Run: headless pygame with SDL's dummy video driver; simulated clock (each Clock.tick advances the game by its frame time, no real sleeping); random seed 0; keys injected as events and as key.get_pressed() state; no mouse input.
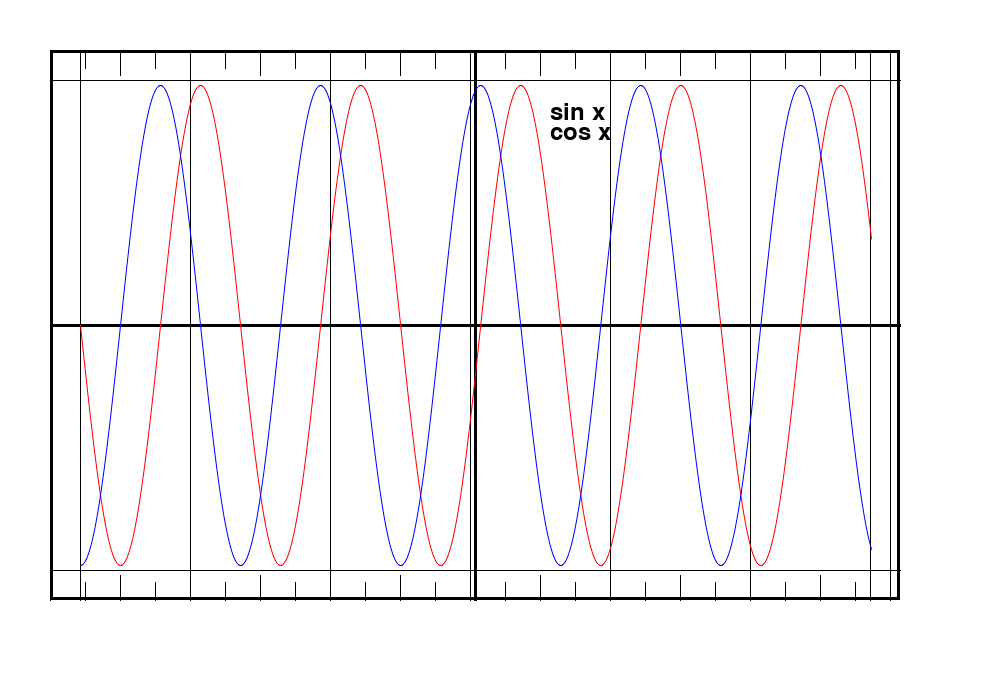
Frame 1 of 4 · flips 1–60 · no input
Frame 2 of 4 · flips 61–180 · tapped SPACE, RETURN · held RIGHT (→), D · screen unchanged from frame 1, image omitted
Frame 3 of 4 · flips 181–300 · held DOWN (↓), S · screen unchanged from frame 2, image omitted
Frame 4 of 4 · flips 301–420 · held LEFT (←), A, UP (↑), W · screen unchanged from frame 3, image omitted

The pygame program that drew these frames:

import pygame
import math
import sys

pygame.init()

pygame.display.set_caption('TSIS 7')

WIDTH, HEIGHT = 1000, 700
WIN = pygame.display.set_mode((WIDTH, HEIGHT))

WHITE = (255, 255, 255)
BLACK = (0, 0, 0)
RED = (255, 0, 0)
BLUE = (0, 0, 255)

PI = 3.14


def draw_text():
    FONT = pygame.font.Font(None, 36)
    SIN_text = FONT.render('sin x', 1, BLACK)
    COS_text = FONT.render('cos x', 1, BLACK)
    WIN.blit(SIN_text, (550, 100))
    WIN.blit(COS_text, (550, 120))


def draw_cos():
    for x in range(80, 870 + 1):  # COS
        cos1 = 240 * math.cos((x - 80) / 80 * 3.14)
        cos2 = 240 * math.cos((x - 79) / 80 * 3.14)
        pygame.draw.aalines(WIN, BLUE, False, [(x, cos1 + 325), ((x + 1), cos2 + 325)])


def draw_sin():
    for x in range(80, 870 + 1):  # SIN
        sin1 = 240 * math.sin((x - 80) / 80 * 3.14)
        sin2 = 240 * math.sin((x - 79) / 80 * 3.14)
        pygame.draw.aalines(WIN, RED, False, [(x, sin1 + 325), ((x + 1), sin2 + 325)])


def draw_grid():
    pygame.draw.line(WIN, BLACK, (50, 80), (900, 80))  # thin line X
    pygame.draw.line(WIN, BLACK, (50, 570), (900, 570))  # thin line X

    pygame.draw.line(WIN, BLACK, (80, 50), (80, 600))  # thin line Y
    pygame.draw.line(WIN, BLACK, (870, 50), (870, 600))  # thin line Y

    for x in range(50, 900 + 1, 140):
        pygame.draw.line(WIN, BLACK, (x, 50), (x, 600))

    for x in range(50, 900 + 1, 70):
        pygame.draw.line(WIN, BLACK, (x, 50), (x, 75))
        pygame.draw.line(WIN, BLACK, (x, 600), (x, 575))

    for x in range(50, 900 + 1, 35):
        pygame.draw.line(WIN, BLACK, (x, 50), (x, 68))
        pygame.draw.line(WIN, BLACK, (x, 600), (x, 582))


def draw_lines():
    pygame.draw.line(WIN, BLACK, (50, 325), (900, 325), 3)  # x
    pygame.draw.line(WIN, BLACK, (475, 50), (475, 600), 3)  # y


def draw_borders():
    pygame.draw.rect(WIN, BLACK, (50, 50, 850, 550), 3)


def draw_window():
    WIN.fill(WHITE)
    draw_borders()
    draw_lines()
    draw_grid()
    draw_sin()
    draw_cos()
    draw_text()
    pygame.display.update()


def main():
    run = True
    while run:
        for event in pygame.event.get():
            if event.type == pygame.QUIT:
                run = False
            elif event.type == pygame.K_ESCAPE:
                sys.exit()

        draw_window()

    pygame.quit()


if __name__ == '__main__':
    main()
